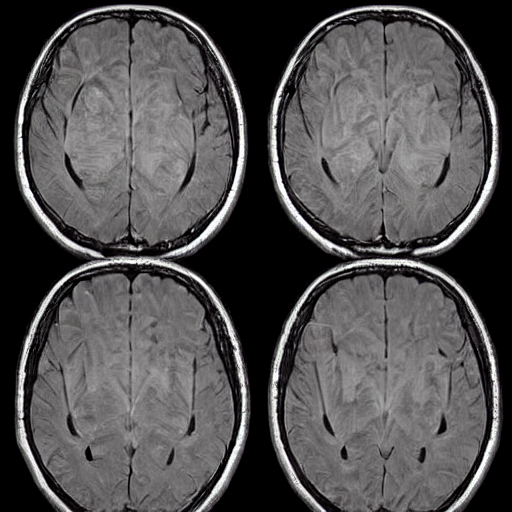
Generation parameters embedded in this image by AUTOMATIC1111 Stable Diffusion web UI or a fork of it (Forge, ...) (PNG 'parameters' text chunk):
Brain Tumor, A mass or growth of abnormal cells in the brain that can damage nearby brain tissue.   <lora:BrainXray_v1.2-000060:1>
Steps: 20, Sampler: DPM++ 2M Karras, CFG scale: 7, Seed: 2061258198, Size: 512x512, Model hash: 6ce0161689, Model: v1-5-pruned-emaonly, Lora hashes: "BrainXray_v1.2-000060: 8d5c319d9259", Version: v1.6.0